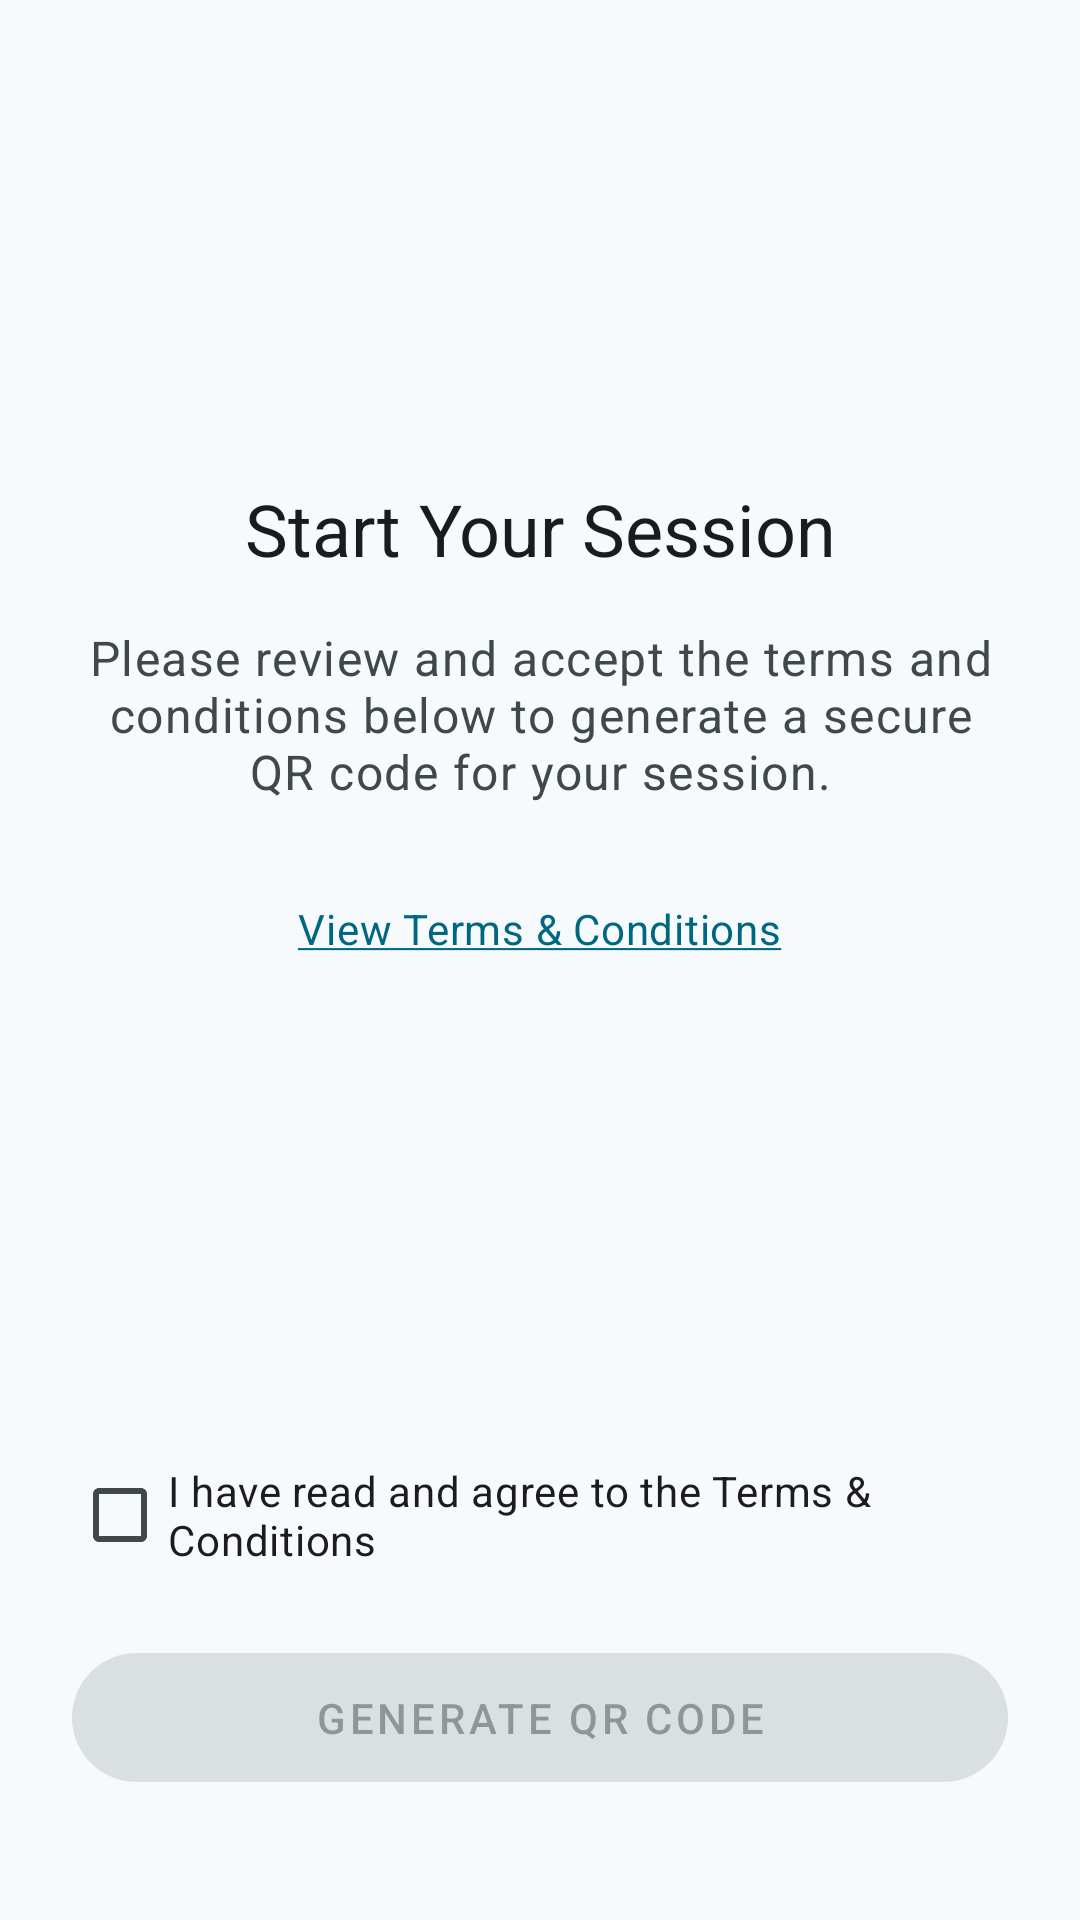

Layout XML and referenced resources for this Android screen:
<!-- AndroidManifest.xml: application theme Theme.TherapyAI -->
<!-- res/layout/fragment_patient_qr.xml -->
<?xml version="1.0" encoding="utf-8"?>
<androidx.constraintlayout.widget.ConstraintLayout
    xmlns:android="http://schemas.android.com/apk/res/android"
    xmlns:app="http://schemas.android.com/apk/res-auto"
    xmlns:tools="http://schemas.android.com/tools"
    android:layout_width="match_parent"
    android:layout_height="match_parent"
    android:background="?attr/colorSurface"
    android:padding="24dp"
    tools:context=".ui.patientQR.PatientQRFragment">

    
    <ImageView
        android:id="@+id/iconImageView"
        android:layout_width="80dp"
        android:layout_height="80dp"
        android:layout_marginTop="32dp"
        android:importantForAccessibility="no"
        app:layout_constraintEnd_toEndOf="parent"
        app:layout_constraintStart_toStartOf="parent"
        app:layout_constraintTop_toTopOf="parent"
        app:srcCompat="@drawable/qr_code_icon"
        app:tint="?attr/colorPrimary" />

    
    <TextView
        android:id="@+id/titleTextView"
        android:layout_width="0dp"
        android:layout_height="wrap_content"
        android:layout_marginTop="24dp"
        android:gravity="center"
        android:text="@string/session_start_title"
        android:textAppearance="?attr/textAppearanceHeadline5"
        android:textColor="?attr/colorOnSurface"
        app:layout_constraintEnd_toEndOf="parent"
        app:layout_constraintStart_toStartOf="parent"
        app:layout_constraintTop_toBottomOf="@id/iconImageView" />

    
    <TextView
        android:id="@+id/descriptionTextView"
        android:layout_width="0dp"
        android:layout_height="wrap_content"
        android:layout_marginTop="16dp"
        android:gravity="center"
        android:text="@string/session_start_description"
        android:textAppearance="?attr/textAppearanceBody1"
        android:textColor="?attr/colorOnSurfaceVariant"
        app:layout_constraintEnd_toEndOf="parent"
        app:layout_constraintStart_toStartOf="parent"
        app:layout_constraintTop_toBottomOf="@id/titleTextView" />

    
    <TextView
        android:id="@+id/termsLinkTextView"
        android:layout_width="wrap_content"
        android:layout_height="wrap_content"
        android:layout_marginTop="24dp"
        android:text="@string/view_terms_and_conditions"
        android:textColor="?attr/colorPrimary"
        android:textAppearance="?attr/textAppearanceBody2"
        android:clickable="true"
        android:focusable="true"
        android:background="?attr/selectableItemBackground"
        android:padding="8dp"
        app:layout_constraintTop_toBottomOf="@id/descriptionTextView"
        app:layout_constraintStart_toStartOf="parent"
        app:layout_constraintEnd_toEndOf="parent" />

    <com.google.android.material.checkbox.MaterialCheckBox
        android:id="@+id/termsCheckbox"
        android:layout_width="0dp"
        android:layout_height="wrap_content"
        android:layout_marginTop="16dp"
        android:text="@string/agree_to_terms_checkbox_text"
        android:textAppearance="?attr/textAppearanceBody2"
        app:layout_constraintTop_toBottomOf="@id/termsLinkTextView"
        app:layout_constraintStart_toStartOf="parent"
        app:layout_constraintEnd_toEndOf="parent"
        app:layout_constraintBottom_toTopOf="@id/acceptButton"
        app:layout_constraintVertical_bias="1.0"
        android:layout_marginBottom="16dp"/>

    
    <com.google.android.material.button.MaterialButton
        android:id="@+id/acceptButton"
        style="@style/Widget.MaterialComponents.Button"
        app:shapeAppearanceOverlay="@style/ShapeAppearance.App.Button.Pill"
        android:layout_width="0dp"
        android:layout_height="wrap_content"
        android:layout_marginBottom="16dp"
        android:paddingVertical="12dp"
        android:text="@string/accept_and_generate_qr"
        android:enabled="false"
        app:icon="@drawable/qr_code_icon"
        app:iconGravity="textStart"
        app:layout_constraintBottom_toBottomOf="parent"
        app:layout_constraintEnd_toEndOf="parent"
        app:layout_constraintStart_toStartOf="parent" />

</androidx.constraintlayout.widget.ConstraintLayout>
<!-- resources referenced by this layout -->
<resources>
  <string name="accept_and_generate_qr">Generate QR Code</string>
  <string name="agree_to_terms_checkbox_text">I have read and agree to the Terms &amp; Conditions</string>
  <string name="session_start_description">Please review and accept the terms and conditions below to generate a secure QR code for your session.</string>
  <string name="session_start_title">Start Your Session</string>
  <string name="view_terms_and_conditions"><u>View Terms &amp; Conditions</u></string>
  <style name="ShapeAppearance.App.Button.Pill" parent="">
          <item name="cornerFamily">rounded</item>
          <item name="cornerSize">50%</item>
      </style>
  <style name="Theme.TherapyAI" parent="Base.Theme.TherapyAI" />
  <color name="m3_primary_light">#006782</color>
  <color name="m3_on_primary_light">#FFFFFF</color>
  <color name="m3_primary_container_light">#BCE9FF</color>
  <color name="m3_on_primary_container_light">#001F29</color>
  <color name="m3_secondary_light">#4D616C</color>
  <color name="m3_on_secondary_light">#FFFFFF</color>
  <color name="m3_secondary_container_light">#D0E6F3</color>
  <color name="m3_on_secondary_container_light">#081E27</color>
  <color name="m3_tertiary_light">#605A7D</color>
  <color name="m3_on_tertiary_light">#FFFFFF</color>
  <color name="m3_tertiary_container_light">#E6DEFF</color>
  <color name="m3_on_tertiary_container_light">#1C1736</color>
  <color name="m3_error_light">#BA1A1A</color>
  <color name="m3_on_error_light">#FFFFFF</color>
  <color name="m3_error_container_light">#FFDAD6</color>
  <color name="m3_on_error_container_light">#410002</color>
  <color name="m3_background_light">#F6FAFC</color>
  <color name="m3_on_background_light">#171C1F</color>
  <color name="m3_surface_light">#F6FAFC</color>
  <color name="m3_on_surface_light">#171C1F</color>
  <color name="m3_surface_variant_light">#DCE4E8</color>
  <color name="m3_on_surface_variant_light">#40484C</color>
  <color name="m3_outline_light">#70787C</color>
  <color name="m3_outline_variant_light">#C0C8CC</color>
  <color name="m3_inverse_surface_light">#2C3133</color>
  <color name="m3_inverse_on_surface_light">#EDF1F4</color>
  <color name="m3_inverse_primary_light">#64D3FF</color>
  <color name="m3_surface_container_lowest_light">#FFFFFF</color>
  <color name="m3_surface_container_low_light">#F0F4F7</color>
  <color name="m3_surface_container_light">#EAEFF1</color>
  <color name="m3_surface_container_high_light">#E4E9EC</color>
  <color name="m3_surface_container_highest_light">#DFE3E6</color>
  <style name="Widget.App.CardView.Outlined" parent="Widget.Material3.CardView.Outlined">
          
          <item name="cardElevation">0dp</item>
          <item name="strokeWidth">1dp</item>
          <item name="strokeColor">?attr/colorOutlineVariant</item> 
      </style>
  <color name="sentiment_positive">#4CAF50</color>
  <color name="sentiment_neutral">#9E9E9E</color>
  <color name="sentiment_negative">#F44336</color>
  <color name="sentiment_mixed">#FFC107</color>
  <color name="therapist_indicator_color">#2196F3</color>
</resources>
